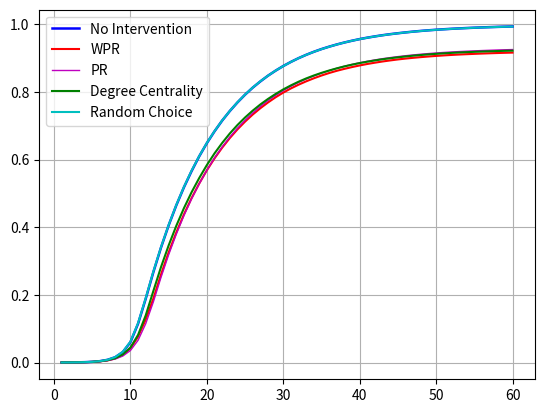

Write the Python code that produced this figure.
import matplotlib.pyplot as plt

ratios = [0.0001280190539987347, 0.00026720256038108, 0.0005291950429831417, 0.0010382940716757844,
          0.002030441740165978, 0.004003572624762756, 0.007894756428863831, 0.015599717167206283, 0.03075657772319601,
          0.060227754828625656, 0.11477503628447025, 0.1885981169290313, 0.2672941088906256, 0.3399397119571285,
          0.4056618659521417, 0.46487514420750997, 0.5182121990249712, 0.5660831379554166, 0.6098053663801124,
          0.6488094972274944, 0.6836738491310335, 0.7153727066354062, 0.7436351456961036, 0.7691265676751888,
          0.7921662759108332, 0.8129120613300584, 0.8313609467455622, 0.8483063525734063, 0.8632696959547468,
          0.8769290312976815, 0.8890900971307357, 0.9001696996762308, 0.9100740575341446, 0.9190331584235794,
          0.927062632577872, 0.9341654571843251, 0.9406802872985747, 0.9465096200364705, 0.951761378437721,
          0.9565911205388709, 0.9608016076811432, 0.9645833798518849, 0.9680867850098619, 0.9711517993375758,
          0.9738655055636187, 0.9763722972721521, 0.978717576569536, 0.9807256894049347, 0.9825894086561721,
          0.9841836924565517, 0.9856633545457929, 0.9869874585984891, 0.9882028953146514, 0.9892746827434781,
          0.9902445015072011, 0.9911413791820178, 0.991927356629824, 0.9926515574411076, 0.993279743961892,
          0.9938692270477466]
wpr_ratios = [0.00012057608574299431, 0.00023891928100926648, 0.0004904916080532917, 0.0009489784526068996,
              0.0017758922258196569, 0.0033366826690484166, 0.006321312939600312, 0.011945964050463324,
              0.022441293587882848, 0.04188828104648134, 0.07659633061664992, 0.12714599382233635, 0.1888965799560865,
              0.26017937553496334, 0.3256737747013509, 0.38433925049309664, 0.43793457630903204, 0.48607569498716086,
              0.529334226489524, 0.5684552119385211, 0.6036604517881731, 0.6353220944512672, 0.6637773063897883,
              0.6894384280451044, 0.7125242826839343, 0.7333534293476238, 0.7521558557552752, 0.7690908414275613,
              0.7845699825090245, 0.7983476610472257, 0.8106992668676268, 0.8217044397305645, 0.8316415466488035,
              0.8406601912842842, 0.8488593651148078, 0.856204830486398, 0.8627620855197052, 0.8685430389639388,
              0.8738238249413867, 0.8786290052472926, 0.8829779315991217, 0.886811060250828, 0.8903829407167578,
              0.8934888913698783, 0.8963804845372334, 0.8989430985076848, 0.901191619217744, 0.9032309925198169,
              0.905096944661531, 0.9067753340032004, 0.9082996539019761, 0.909680324513416, 0.9108778981057646,
              0.9119154478806147, 0.9128785679729076, 0.9137903315842358, 0.9146172453574486, 0.9153399575750809,
              0.9159927058911094, 0.9165933534293477]
pr_ratios = [0.0001228089762197164, 0.00024710654609058093, 0.00045402106360016375, 0.0008633843176658852,
             0.0015935395035540174, 0.0029690000372148413, 0.00558371478545644, 0.010304789550072569,
             0.01913363849503182, 0.03554166201481151, 0.06560157790927022, 0.11466636894793644, 0.17921699973949612,
             0.25162666071229206, 0.3187012020393733, 0.3793986081649362, 0.4344289382605783, 0.4838829965390198,
             0.5283800379591381, 0.5687633508243087, 0.6050560083361245, 0.6373986825946187, 0.66670983588255,
             0.6929909567935693, 0.7166350340515798, 0.7380201704439731, 0.757190279483458, 0.7747340999590637,
             0.7901708161214692, 0.8042737523724461, 0.8168761862230658, 0.828329425774999, 0.8384302779948644,
             0.8476580700383313, 0.8559167876149009, 0.8634825648468609, 0.8702668304119683, 0.8763596442261173,
             0.881819061441703, 0.8866629451825387, 0.8910304789550073, 0.895039261657549, 0.8986758959473038,
             0.9018287373004354, 0.9047605224963715, 0.9073804473223922, 0.9097443340404153, 0.9118492054631387,
             0.9137657697889918, 0.9155312418592535, 0.9170525845707268, 0.9184094376837483, 0.9196546462729337,
             0.9207629042462134, 0.9217751479289941, 0.9226831900561944, 0.9235004279706747, 0.924312455807376,
             0.9250039075583343, 0.9256216739235608]
degree_centrality_ratios = [0.00013546202225447508, 0.00027092404450895015, 0.0005336608239365859,
                            0.0010033121208738044, 0.001931450262364631, 0.003689479364370511, 0.006848275092106732,
                            0.012823490007815116, 0.02405939488668081, 0.04436827806929403, 0.0816858323099252,
                            0.13933236574746008, 0.21145026236463102, 0.28223437907037324, 0.34626846786498455,
                            0.4042000669867143, 0.45649510624837186, 0.503524245469093, 0.5456172081426073,
                            0.5839127684120428, 0.6184072047932716, 0.6491980201704439, 0.6772676863533177,
                            0.7022983885973726, 0.7246905585947676, 0.7449317107662535, 0.7632027092404451,
                            0.7795608648729113, 0.7942674258494288, 0.8077362212050165, 0.8196442261173756,
                            0.8304930966469428, 0.8402337092032303, 0.8488898812846564, 0.8566849019388932,
                            0.8636120724945108, 0.8700346098023892, 0.8758058873878903, 0.8809281381414908,
                            0.8856023222060958, 0.8897346581816828, 0.8934643295746344, 0.8969498716087976,
                            0.8999024971158498, 0.9026601168546016, 0.9051356480964609, 0.9074578541922519,
                            0.909468944214953, 0.9112902385471326, 0.9129299244538722, 0.9144341483383573,
                            0.9157165717688214, 0.9168977708310074, 0.91794499646459, 0.9188768560902087,
                            0.9197491719697816, 0.9205187748874251, 0.9212228796844182, 0.9218614863607607,
                            0.9224048230434297]
random_ratios = [0.00012950764764988278, 0.0002605038889509136, 0.0005180305905995311, 0.0010375497748502103,
                 0.0020445833798518847, 0.004037810278739161, 0.008061478917792415, 0.016000148859365116,
                 0.03170034609802389, 0.06165085035912322, 0.1165970749134755, 0.19029064791038666, 0.2690603252577128,
                 0.3411365412526516, 0.40662796323173683, 0.46583603140932606, 0.5192780320791932, 0.5673759815414388,
                 0.6104045253246995, 0.6493595325815935, 0.6842938483867367, 0.7157656953593093, 0.7439819880168211,
                 0.7695604927244986, 0.7924409214394701, 0.8131494920174166, 0.8317948717948718, 0.8482803021845112,
                 0.8633738975103271, 0.8767615645119273, 0.8889978043243646, 0.9001488593651148, 0.9099996278515872,
                 0.9188954635108482, 0.9267961743143166, 0.9340173421160358, 0.9405463138699713, 0.9464463548062968,
                 0.951715976331361, 0.9564288638308958, 0.960693684641435, 0.9644538722042351, 0.9678694503367943,
                 0.970997729894682, 0.9737456737747013, 0.9762859588403855, 0.9784994975996427, 0.9805738528525176,
                 0.9824174760894645, 0.9840318559041346, 0.985474303152097, 0.9868222247032117, 0.9880257526701649,
                 0.9891005172862938, 0.9900658702690633, 0.9909739123962636, 0.9917502139853374, 0.9924208254251795,
                 0.9930512448364408, 0.9936131889397491]

x = range(1, len(ratios) + 1)

_, ax = plt.subplots()

ax.plot(x, ratios, label='No Intervention', color='b', linewidth=1.8)

ax.plot(x, wpr_ratios, label='WPR', color='r')

ax.plot(x, pr_ratios, label='PR', color='m', linewidth=1)
ax.plot(x, degree_centrality_ratios, label='Degree Centrality', color='g')

ax.plot(x, random_ratios, label='Random Choice', color='c')

ax.legend()

plt.grid(True)
plt.savefig('./plot_arlanda_alpha_1.png', dpi=300)
plt.show()
